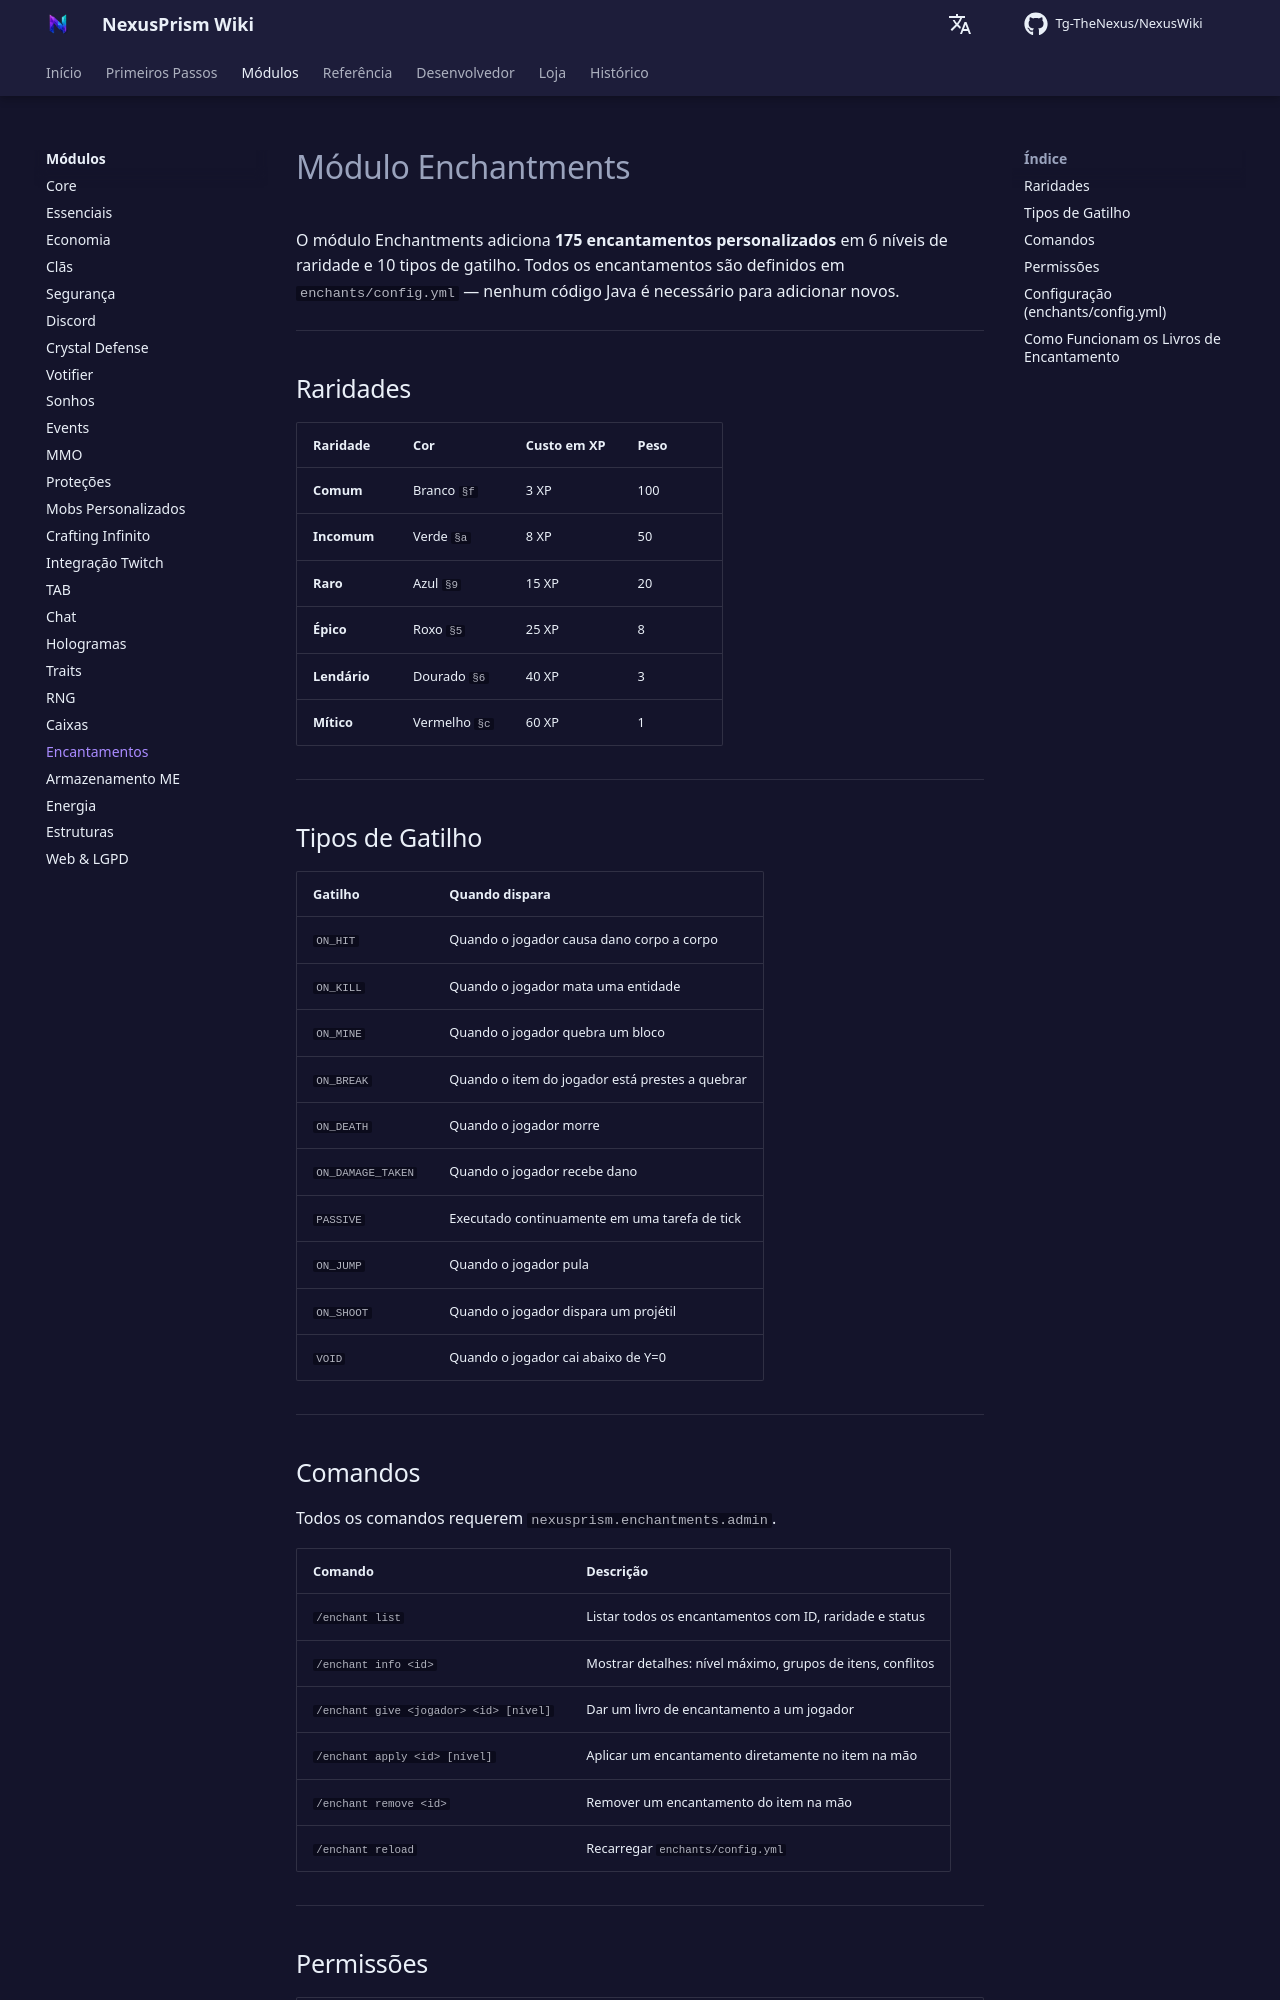

repository: Tg-TheNexus/NexusWiki · page: modules/enchantments/index.html · generator: mkdocs

# Módulo Enchantments

O módulo Enchantments adiciona **175 encantamentos personalizados** em 6 níveis de raridade e 10 tipos de gatilho. Todos os encantamentos são definidos em `enchants/config.yml` — nenhum código Java é necessário para adicionar novos.

---

## Raridades

| Raridade | Cor | Custo em XP | Peso |
| --- | --- | --- | --- |
| **Comum** | Branco `§f` | 3 XP | 100 |
| **Incomum** | Verde `§a` | 8 XP | 50 |
| **Raro** | Azul `§9` | 15 XP | 20 |
| **Épico** | Roxo `§5` | 25 XP | 8 |
| **Lendário** | Dourado `§6` | 40 XP | 3 |
| **Mítico** | Vermelho `§c` | 60 XP | 1 |

---

## Tipos de Gatilho

| Gatilho | Quando dispara |
| --- | --- |
| `ON_HIT` | Quando o jogador causa dano corpo a corpo |
| `ON_KILL` | Quando o jogador mata uma entidade |
| `ON_MINE` | Quando o jogador quebra um bloco |
| `ON_BREAK` | Quando o item do jogador está prestes a quebrar |
| `ON_DEATH` | Quando o jogador morre |
| `ON_DAMAGE_TAKEN` | Quando o jogador recebe dano |
| `PASSIVE` | Executado continuamente em uma tarefa de tick |
| `ON_JUMP` | Quando o jogador pula |
| `ON_SHOOT` | Quando o jogador dispara um projétil |
| `VOID` | Quando o jogador cai abaixo de Y=0 |

---

## Comandos

Todos os comandos requerem `nexusprism.enchantments.admin`.

| Comando | Descrição |
| --- | --- |
| `/enchant list` | Listar todos os encantamentos com ID, raridade e status |
| `/enchant info <id>` | Mostrar detalhes: nível máximo, grupos de itens, conflitos |
| `/enchant give <jogador> <id> [nível]` | Dar um livro de encantamento a um jogador |
| `/enchant apply <id> [nível]` | Aplicar um encantamento diretamente no item na mão |
| `/enchant remove <id>` | Remover um encantamento do item na mão |
| `/enchant reload` | Recarregar `enchants/config.yml` |

---
